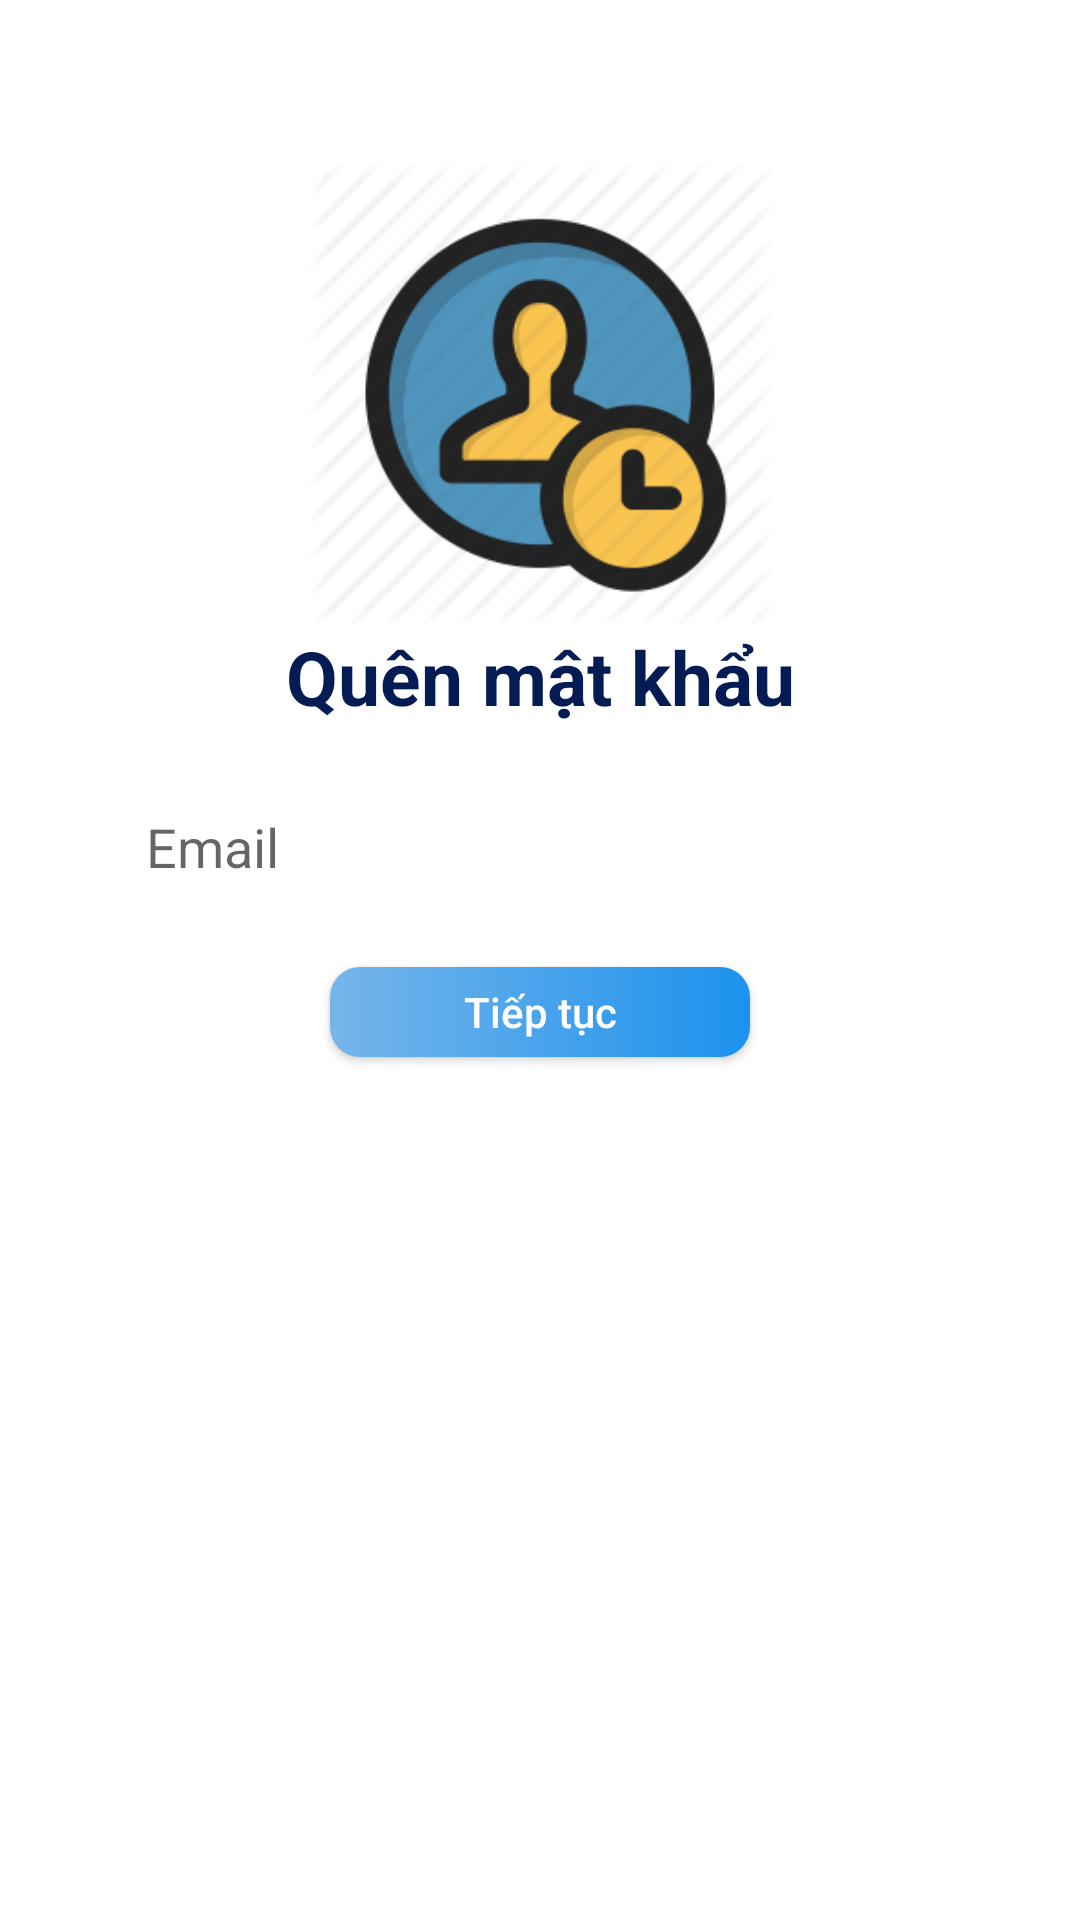

Produce the Android XML layout that renders to this screen, including the resource entries it uses.
<!-- AndroidManifest.xml: application theme Theme.ProjectBaoCao -->
<!-- res/layout/activity_forgot_password.xml -->
<androidx.constraintlayout.widget.ConstraintLayout xmlns:android="http://schemas.android.com/apk/res/android"
    xmlns:app="http://schemas.android.com/apk/res-auto"
    xmlns:tools="http://schemas.android.com/tools"
    android:id="@+id/linearLayout"
    android:layout_gravity="center"
    android:foregroundGravity="center"
    android:background="@drawable/blue"
    android:layout_width="match_parent"
    android:layout_height="match_parent">

    <ImageView
        android:id="@+id/imageView"
        android:layout_width="228dp"
        android:layout_height="155dp"
        android:src="@drawable/movie_forgot"
        app:layout_constraintBottom_toTopOf="@id/txtEmail"
        app:layout_constraintLeft_toLeftOf="parent"
        app:layout_constraintRight_toRightOf="parent"
        app:layout_constraintTop_toTopOf="parent" />

    <TextView
        android:id="@+id/textQuenMK"
        android:textAllCaps="false"
        android:text="Quên mật khẩu"
        android:textStyle="bold"
        android:textColor="#051B53"
        android:layout_width="wrap_content"
        app:layout_constraintTop_toBottomOf="@id/imageView"
        app:layout_constraintLeft_toLeftOf="parent"
        app:layout_constraintRight_toRightOf="parent"
        android:textSize="25dp"
        android:layout_height="wrap_content" />

    <EditText
        android:layout_marginTop="20dp"
        android:id="@+id/txtEmail"
        android:layout_width="300dp"
        android:layout_height="40dp"
        android:background="@drawable/edittext_layout"
        android:hint="  Email"
        app:layout_constraintLeft_toLeftOf="parent"
        app:layout_constraintRight_toRightOf="parent"
        app:layout_constraintTop_toBottomOf="@+id/textQuenMK" />

    <androidx.appcompat.widget.AppCompatButton
        android:background="@drawable/button_light"
        android:textAllCaps="false"
        android:layout_marginTop="20dp"
        android:id="@+id/btGetPassword"
        android:layout_width="140dp"
        android:layout_height="30dp"
        android:textColor="@color/white"
        android:gravity="center"
        app:layout_constraintTop_toBottomOf="@id/txtEmail"
        app:layout_constraintLeft_toLeftOf="parent"
        app:layout_constraintRight_toRightOf="parent"
        android:text="Tiếp tục" />


</androidx.constraintlayout.widget.ConstraintLayout>
<!-- resources referenced by this layout -->
<resources>
  <!-- drawable button_light (drawable) -->
  <?xml version="1.0" encoding="utf-8"?>
  <shape xmlns:android="http://schemas.android.com/apk/res/android"
      android:shape="rectangle">
      <gradient
          android:startColor="#76B5EA"
          android:endColor="#1C92ED"
          android:angle="360" />
      <corners android:radius="10dp"></corners>
  </shape>
  <!-- drawable edittext_layout (drawable) -->
  <shape xmlns:android="http://schemas.android.com/apk/res/android"
      android:shape="rectangle">
  
      
      <solid android:color="#FFFFFF"></solid>
  
      
      <stroke
          android:width="1dp"
          android:color="#FFFFFF"></stroke>
  
      
      <padding
          android:left="10dp"
          android:top="2dp"
          android:right="10dp"
          android:bottom="2dp"></padding>
  
      
      <corners android:radius="15dp"></corners>
  
  </shape>
  <!-- drawable movie_forgot: webp bitmap (drawable, 10714 bytes) -->
  <style name="Theme.ProjectBaoCao" parent="Theme.MaterialComponents.DayNight.DarkActionBar">
          
          <item name="colorPrimary">#35B6F1</item>
          <item name="colorPrimaryVariant">#35B6F1</item>
          <item name="colorOnPrimary">@color/white</item>
          
          <item name="colorSecondary">@color/teal_200</item>
          <item name="colorSecondaryVariant">@color/teal_700</item>
          <item name="colorOnSecondary">@color/black</item>
          
          <item name="android:statusBarColor" tools:targetApi="l">?attr/colorPrimaryVariant</item>
          
          <item name="windowActionBar">false</item>
          <item name="windowNoTitle">true</item>
  
      </style>
  <!-- not gathered from this repository: default colours our renderer supplied (Android Studio template values) -->
  <color name="teal_200">#FF03DAC5</color>
  <color name="teal_700">#FF018786</color>
  <color name="black">#FF000000</color>
  <color name="white">#FFFFFFFF</color>
</resources>
